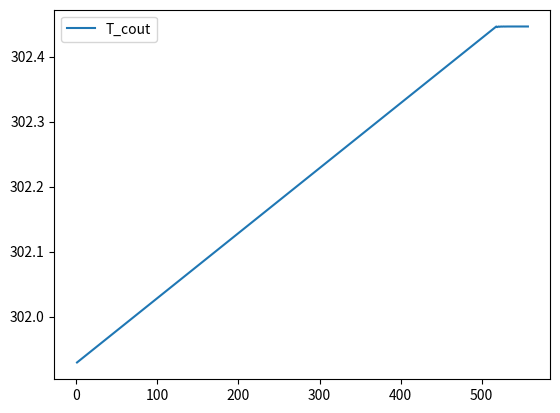
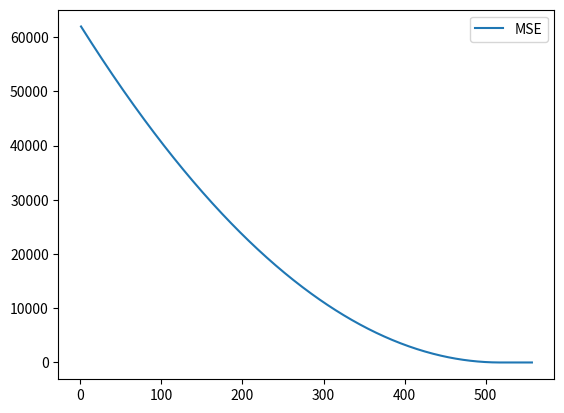
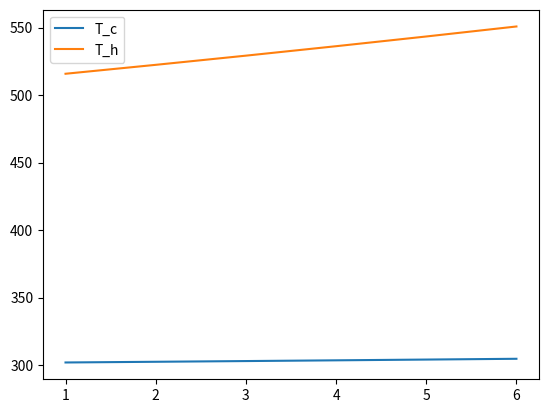

Generate these figures, in order, with matplotlib:
import numpy as np
import math
import matplotlib.pyplot as plt
import pandas as pd
import time
import random

alpha=0.123 ; k=1.5 ; C_c=264.17694 ; C_h=21.1768 ; R_c=0.413119 ; R_h=0.684

def find_Th(T_cin,T_cout):
    
    a,b,c=-7.9148e-6*391/161, 0.00502*391/161, 1.630327*391/161
    
    q_c = C_c*(T_cout-T_cin)
    T_TEGc = (T_cin+T_cout)/2+q_c*R_c
    ax,bx,cx,dx=k*a,k*b+alpha**2/8-q_c*a,k*c+alpha**2/2*T_TEGc-q_c*b,-q_c*c
    
    error=1e-10
    
    def f(x):
        return ax*x**3+bx*x**2+cx*x+dx
    
    def df(x):
        return 3*ax*x**2+2*bx*x+cx

    x=0
    
    while(math.fabs(f(x))>error):
        x-=f(x)/df(x)

    T_TEGh=T_TEGc+x
    R_in=a*x**2+b*x+c
    I=alpha*x/(2*R_in)

    q_h=alpha*I*T_TEGh+k*x-0.5*I**2*R_in
    T_hin=T_TEGh+q_h*(1/(2*C_h)+R_h)
    T_hout=T_TEGh+q_h*(-1/(2*C_h)+R_h)
    
    return T_hin,T_hout

def first_section(T_cin,T_cout):
    T_hin,T_hout=find_Th(T_cin,T_cout)
    
    temp={'T_cin':T_cin,
         'T_cout':T_cout,
         'T_hin':T_hin,
         'T_hout':T_hout}
    return temp

def other_section(T_cin,T_hout):
    T_cout1=T_cin+0.5
    T_cout2=T_cin+0.6
    error=1e-7
    E2=1
    while(math.fabs(E2)>error):
        E1=T_hout-find_Th(T_cin,T_cout1)[1]
        E2=T_hout-find_Th(T_cin,T_cout2)[1]
        T_cout3=T_cout1-(T_cout2-T_cout1)/(E2-E1)*E1
        T_cout1=T_cout2
        T_cout2=T_cout3
    temp={'T_cin':T_cin,
         'T_cout':T_cout2,
         'T_hin':find_Th(T_cin,T_cout2)[0],
         'T_hout':T_hout}
    return temp

def last_section(T_cin,T_hout,T_hin):
    T_cout1=T_cin+0.5
    T_cout2=T_cin+0.6
    error=1e-7
    E2=1
    while(math.fabs(E2)>error):
        E1=T_hout-find_Th(T_cin,T_cout1)[1]
        E2=T_hout-find_Th(T_cin,T_cout2)[1]
        T_cout3=T_cout1-(T_cout2-T_cout1)/(E2-E1)*E1
        T_cout1=T_cout2
        T_cout2=T_cout3
    temp={'T_cin':T_cin,
         'T_cout':T_cout2,
         'T_hin':find_Th(T_cin,T_cout2)[0],
         'T_hout':T_hout}
    ERROR=T_hin-temp['T_hin']
    return temp, ERROR

def calculate_section(T_cin,T_hin,T_cout_p,num_section):
    temp=[first_section(T_cin,T_cout_p)]
    for i in range(2,num_section):
        temp.append(other_section(temp[i-2]['T_cout'],temp[i-2]['T_hin']))
    temp.append(last_section(temp[num_section-2]['T_cout'],temp[num_section-2]['T_hin'],T_hin)[0])
    return temp, last_section(temp[num_section-2]['T_cout'],temp[num_section-2]['T_hin'],T_hin)[1]

def sort_temp(temp):
    n=len(temp)
    T_c=[temp[i]['T_cin'] for i in range(n)]
    T_c.append(temp[n-1]['T_cout'])
    T_h=[temp[i]['T_hout'] for i in range(n)]
    T_h.append(temp[n-1]['T_hin'])
    return T_c,T_h

def predict_section(T_cin,T_hin,num_section,first_pred,lamda):
    ERROR=1e-10
    T_cout_pf=first_pred
    temp,error=calculate_section(T_cin,T_hin,T_cout_pf,num_section)
    MSE=error**2
    p_and_E_list=[[T_cout_pf,MSE]]
    step=1e-3
    h=step
    i=1
    while(MSE>ERROR):
        T_cout_pf2=T_cout_pf+h
        temp2,error2=calculate_section(T_cin,T_hin,T_cout_pf2,num_section)
        MSE2=error2**2
        delMSE=(MSE2-MSE)/h
        T_cout_pf-=delMSE/math.fabs(delMSE)*step
        temp,error=calculate_section(T_cin,T_hin,T_cout_pf,num_section)
        MSE=error**2
        print("repeat "+str(i)+"th complete")
        i+=1
        T_c,T_h=sort_temp(temp)
        print("T_c:",T_c)
        print("T_h",T_h)
        print("MSE:",MSE)
        print('='*100)
        p_and_E_list.append([T_cout_pf,MSE])
        if(i>2):
            if(p_and_E_list[-1][1]>=p_and_E_list[-2][1]):
                step*=lamda
                h=step
    return p_and_E_list

T_cin=301.92936 # True
T_hin=550.88912
n=5

# m=100

# nn=30

# Time=[[] for i in range(1,10)]
# st=[]
# for i in range(nn):

#     list_T_cin=[300+random.randrange(-50,50)/10 for i in range(m)]
#     j=0
#     for lamda in [i/10 for i in range(1,10)]:

#         print("lamda :",lamda)

#         for T_cin in list_T_cin:

#             start_time=time.time()
#             record=predict_section(T_cin,T_hin,n,T_cin,lamda)
#             end_time=time.time()

#             st.append(end_time-start_time)

#             # x=len(record)

#             # T_cout=[record[i][0] for i in range(x)]
#             # T_c,T_h=sort_temp(calculate_section(T_cin,T_hin,T_cout[-1],n)[0])

#             # print("Time :",end_time-start_time,"sec")
#             # print("T_h :",T_h)
#             # print("T_c :",T_c)
#             # print('-'*100)
#         Time[j].append(st)
#         j+=1
#         print("least time :",np.array(st).min())
#         print("max time :",np.array(st).max())
#         print("average time :",np.array(st).mean())
#         print('='*100)
#         st=[]

# data=pd.DataFrame(Time,index=[i/10 for i in range(1,10)],columns=['data'+str(i) for i in range(1,nn+1)])

# data.to_csv("Time_result.csv")

record=predict_section(T_cin,T_hin,n,T_cin,0.5)

x=len(record)

T_cout=[record[i][0] for i in range(x)]
MSE=[record[i][1] for i in range(x)]

x=[i for i in range(1,x+1)]

T_c,T_h=sort_temp(calculate_section(T_cin,T_hin,T_cout[-1],n)[0])

T=pd.DataFrame([T_c,T_h],columns=[1,2,3,4,5,6],index=['T_c','T_h'])
T.to_csv('temperature.csv')

n=np.arange(1,n+2)

plt.figure(1)
plt.plot(x,T_cout,label='T_cout')
plt.legend()
plt.figure(2)
plt.plot(x,MSE,label='MSE')
plt.legend()
plt.figure(3)
plt.plot(n,T_c,label='T_c')
plt.plot(n,T_h,label='T_h')
plt.legend()
plt.show()